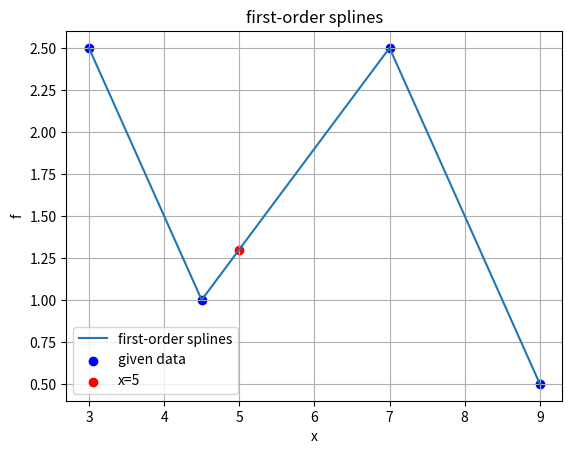

Generate this figure with matplotlib:
import numpy as np
import matplotlib.pyplot as plt


x_list = [3.0, 4.5, 7.0, 9.0]
y_list = [2.5, 1.0, 2.5, 0.5]

x_target = 5

def find_adjacent(x0, x_list=x_list):
    min_i, max_i = 0, len(x_list)-1
    if x0 < x_list[min_i] or x0 > x_list[max_i]:
        raise "extrapolation"
    
    while (max_i - min_i) > 0:
        i = (min_i+max_i)//2
        if x0 < x_list[i]:
            max_i = i
        elif x0 > x_list[i+1]:
            min_i = i
        else:
            return i, i+1


def calculate_y(x0):
    i, j = find_adjacent(x0)
    x1, x2, f1, f2 = x_list[i], x_list[j], y_list[i], y_list[j]
    return f1 + (f2-f1)/(x2-x1) * (x0 - x1)

print(calculate_y(x_target))

num_step = 60
x_axis = [np.min(x_list) + (np.max(x_list) - np.min(x_list)) * i / num_step for i in range(num_step+1)]
y_spline = [calculate_y(x_val) for x_val in x_axis]


plt.figure()
plt.plot(x_axis, y_spline, label="first-order splines")
plt.scatter(x_list, y_list, color="blue", label="given data")
plt.scatter(x_target, calculate_y(x_target), color="red", label="x=5")

plt.xlabel("x")
plt.ylabel("f")
plt.title("first-order splines")
plt.grid(True)
plt.legend()

plt.savefig(f"fig_15.1.png", dpi=1200)